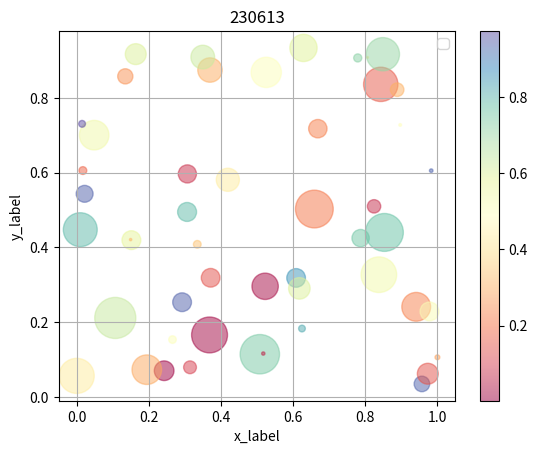

The script that saved this image:
import matplotlib.pyplot as plt
import numpy as np

#print(matplotlib.__version__)

#plt.plot([1, 2, 3, 4])
#plt.plot([1,2,3,4], [1 ,4, 9, 16], 'ro')
#plt.plot([1,2,3,4], [1 ,4, 9, 16], 'r-')
#plt.plot([1,2,3,4], [1 ,4, 9, 16], 'r--')
#plt.plot([1,2,3,4], [1 ,4, 9, 16], 'ro:')
#plt.plot([1,2,3,4], [1 ,4, 9, 16], ':', marker='o')
#plt.plot([1,2,3,4], [1 ,4, 9, 16], ':', color='g', marker='o', markerfacecolor='r')
#plt.plot([1,2,3,4], [1 ,4, 9, 16], ':', color='g', marker='o', markerfacecolor='r', label='line_1')
#temp = np.arange(0, 5, 0.2)
#plt.plot(temp, temp, 'bo')
#plt.plot(temp, temp**2, 'ro')

#plt.plot(temp, temp, 'ro', temp, temp**2, 'g*')
#print(temp)

#data_dict = {'d_x': [1,2,3,4,5], 'd_y':[2,3,5,10,8]}
#plt.plot('d_x', 'd_y', data=data_dict)

# x = np.arange(4)

# years = ['2020', '2021', '2022', '2023']
# values = [100, 400, 700, 1000]

# plt.bar(x, values)

# plt.xticks(x, years)

# weight = [10, 40, 20, 30, 60, 70, 55, 48, 44, 39]

# plt.hist(weight)

# ratio = [23, 44, 54, 33]
# labels = ['Apple', 'Banana', 'Melon', 'Peach']

# plt.pie(ratio, labels=labels, autopct='%.1f%%')

# arr = np.random.standard_normal((30, 40))
# plt.matshow(arr)

n = 50
x = np.random.rand(n)
y = np.random.rand(n)
area = (30 * np.random.rand(n))**2
colors = np.random.rand(n)

#plt.scatter(x,y)
plt.scatter(x,y, s=area, c=colors, alpha=0.5, cmap='Spectral')
plt.colorbar()

plt.legend()

plt.xlabel('x_label')
plt.ylabel('y_label')

#plt.axis([0, 6, 0, 20])
#plt.axis([0, 6, 0, 30])

plt.grid(True)

plt.title("230613")

plt.show()